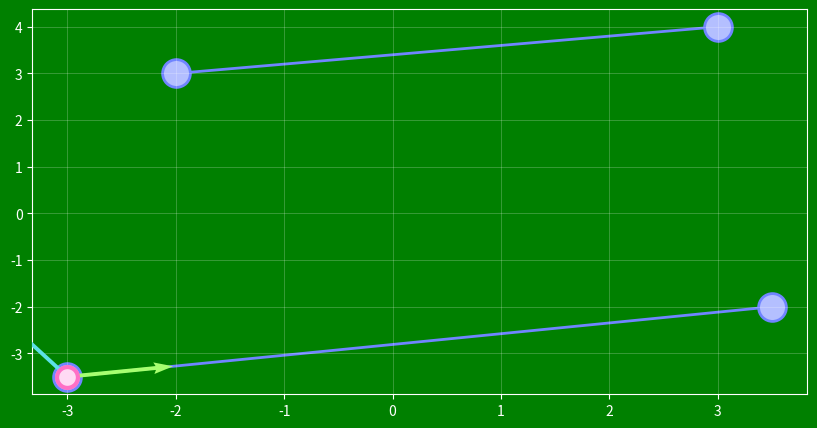

Write Python code to recreate this figure. (Note: this script raises an exception after producing the figure.)
import numpy as np
import matplotlib.pyplot as plt
from matplotlib.animation import FuncAnimation

# Linear interpolation between two points
def lerpPoint(P0, P1, t):
    x = (1 - t) * P0[0] + t * P1[0]
    y = (1 - t) * P0[1] + t * P1[1]
    return x, y

# First derivative of the cubic Bézier curve
def bezierFirstDerivative(P0, P1, P2, P3, t):
    x = -3 * (1 - t)**2 * P0[0] + 3 * ((1 - t)**2 - 2 * (1 - t) * t) * P1[0] + \
        3 * (2 * (1 - t) * t - t**2) * P2[0] + 3 * t**2 * P3[0]
    
    y = -3 * (1 - t)**2 * P0[1] + 3 * ((1 - t)**2 - 2 * (1 - t) * t) * P1[1] + \
        3 * (2 * (1 - t) * t - t**2) * P2[1] + 3 * t**2 * P3[1]

    return x, y

# Second derivative of the cubic Bézier curve
def bezierSecondDerivative(P0, P1, P2, P3, t):
    x = 6 * (1 - t) * P0[0] + 6 * (-2 * (1 - t) + t) * P1[0] + \
        6 * (2 * (1 - t) - 2 * t) * P2[0] + 6 * t * P3[0]
    
    y = 6 * (1 - t) * P0[1] + 6 * (-2 * (1 - t) + t) * P1[1] + \
        6 * (2 * (1 - t) - 2 * t) * P2[1] + 6 * t * P3[1]

    return x, y

# Define control points
P = np.array([[-3, -3.5], [3.5, -2], [3, 4], [-2, 3]])

fig, ax = plt.subplots(figsize=(10, 5), dpi=300)
ax.set_facecolor('green')
fig.set_facecolor("green")
ax.grid(color='white', linewidth=0.5, alpha=0.3)
ax.spines['top'].set_color('white')
ax.spines['bottom'].set_color('white')
ax.spines['left'].set_color('white')
ax.spines['right'].set_color('white')
ax.tick_params(colors='white')

# Plot control points and lines
ax.plot([P[0,0], P[1,0]], [P[0,1], P[1,1]], color="#7085FF", lw=2, solid_capstyle='round', zorder=0)
ax.plot([P[2,0], P[3,0]], [P[2,1], P[3,1]], color="#7085FF", lw=2, solid_capstyle='round', zorder=0)

ax.scatter(P[:, 0], P[:, 1], facecolors="#B4BFFF", edgecolors="#7085FF", linewidths=2, s=400, zorder=1)

# Bézier point and curve initialization
bezier_point, = ax.plot([], [], 'o', markerfacecolor='#FFDAF4', markeredgecolor='#FF70C6', markersize=15, markeredgewidth=3, zorder=5)
bezier_curve, = ax.plot([], [], color='#FF70C6', lw=5, solid_capstyle='round', zorder=4)

# Initialize Bézier curve coordinates
bezier_x = []
bezier_y = []

# Initialize quivers (arrows)
first_deriv_quiver = None
second_deriv_quiver = None

# Scaling factor for the arrows
arrow_scale = 20  # Adjust this value to control arrow length

def bezier(t):
    global bezier_x, bezier_y, first_deriv_quiver, second_deriv_quiver
    
    # Reset the Bézier curve when animation restarts
    if t == 0:
        bezier_x = []
        bezier_y = []

    # Compute intermediate Bézier points
    x1, y1 = lerpPoint(P[0], P[1], t)
    x2, y2 = lerpPoint(P[1], P[2], t)
    x3, y3 = lerpPoint(P[2], P[3], t)
    x4, y4 = lerpPoint([x1, y1], [x2, y2], t)
    x5, y5 = lerpPoint([x2, y2], [x3, y3], t)
    x6, y6 = lerpPoint([x4, y4], [x5, y5], t)

    # Update Bézier point
    bezier_point.set_data([x6], [y6])

    # Append to the Bézier curve
    bezier_x.append(x6)
    bezier_y.append(y6)
    bezier_curve.set_data(bezier_x, bezier_y)

    # Compute first and second derivatives
    first_derivative = bezierFirstDerivative(P[0], P[1], P[2], P[3], t)
    second_derivative = bezierSecondDerivative(P[0], P[1], P[2], P[3], t)

    # Remove previous quivers
    if first_deriv_quiver:
        first_deriv_quiver.remove()
    if second_deriv_quiver:
        second_deriv_quiver.remove()

    # Draw the quivers (arrows), scaled down by the arrow_scale factor
    first_deriv_quiver = ax.quiver(x6, y6, first_derivative[0] / arrow_scale, first_derivative[1] / arrow_scale,
                                   angles='xy', scale_units='xy', scale=1, color='#A6FF70', zorder=3, width=0.005)
    second_deriv_quiver = ax.quiver(x6, y6, second_derivative[0] / arrow_scale, second_derivative[1] / arrow_scale,
                                    angles='xy', scale_units='xy', scale=1, color='#5CE1E6', zorder=3, width=0.005)

    return bezier_point, bezier_curve, first_deriv_quiver, second_deriv_quiver

# Create animation
bezier_anim = FuncAnimation(fig, bezier, frames=np.linspace(0, 1, 300), blit=True, interval=30)

bezier_anim.save("animacaoDerivs/derivVectors.mp4", writer="ffmpeg")

# Show animation
plt.show()
